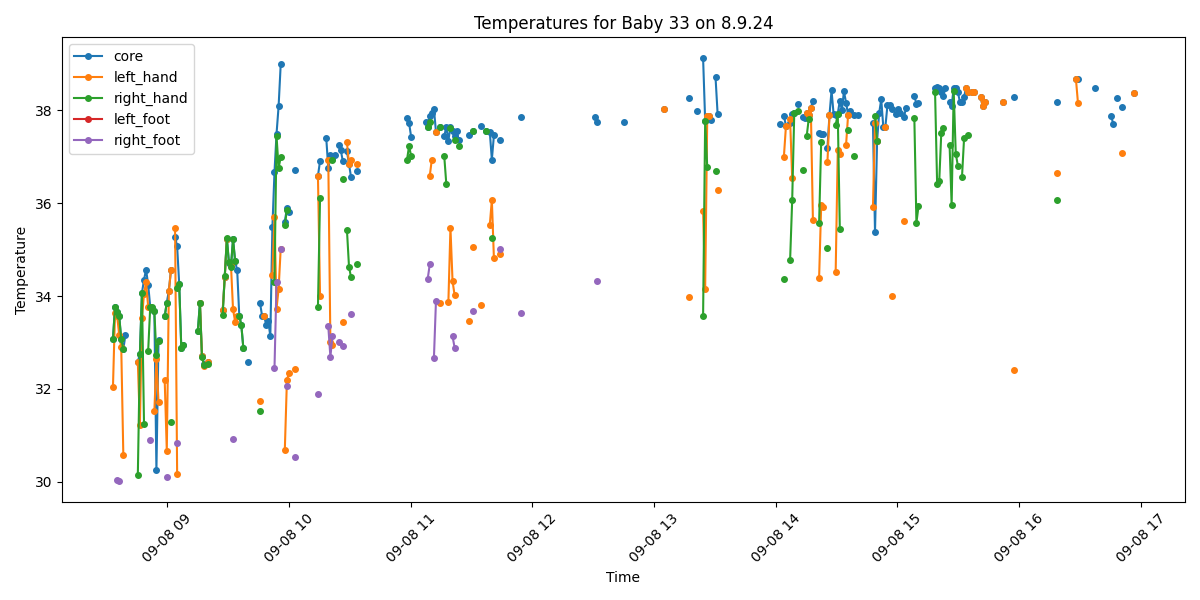

The table this chart was drawn from, first rows:
Process, Image Path, core, left_hand, right_hand, left_foot, right_foot, limbs_avg, core_minus_limbs, diagnosis
False, /data/uabcvmsc/shared/newborn/33/8.9.24/…, , , , , , , , 
False, /data/uabcvmsc/shared/newborn/33/8.9.24/…, , , , , , , , 
False, /data/uabcvmsc/shared/newborn/33/8.9.24/…, , , , , , , , 
False, /data/uabcvmsc/shared/newborn/33/8.9.24/…, , , , , , , , 
False, /data/uabcvmsc/shared/newborn/33/8.9.24/…, , , , , , , , 
True, /data/uabcvmsc/shared/newborn/33/8.9.24/…, 33.07, 32.03, 33.07, , , 32.55, 0.52, Hypothermia
True, /data/uabcvmsc/shared/newborn/33/8.9.24/…, 33.76, 33.64, 33.76, , , 33.7, 0.06, Hypothermia
True, /data/uabcvmsc/shared/newborn/33/8.9.24/…, 33.66, 33.58, 33.66, , 30.04, 32.43, 1.23, Hypothermia
True, /data/uabcvmsc/shared/newborn/33/8.9.24/…, 33.57, 33.17, 33.57, , 30.02, 32.25, 1.32, Hypothermia
True, /data/uabcvmsc/shared/newborn/33/8.9.24/…, 33.07, 32.91, 33.07, , , 32.99, 0.08, Hypothermia
True, /data/uabcvmsc/shared/newborn/33/8.9.24/…, 32.86, 30.57, 32.86, , , 31.72, 1.14, Hypothermia
True, /data/uabcvmsc/shared/newborn/33/8.9.24/…, 33.15, , , , , , , Hypothermia
False, /data/uabcvmsc/shared/newborn/33/8.9.24/…, , , , , , , , 
False, /data/uabcvmsc/shared/newborn/33/8.9.24/…, , , , , , , , 
False, /data/uabcvmsc/shared/newborn/33/8.9.24/…, , , , , , , , 
False, /data/uabcvmsc/shared/newborn/33/8.9.24/…, , , , , , , , 
False, /data/uabcvmsc/shared/newborn/33/8.9.24/…, , , , , , , , 
True, /data/uabcvmsc/shared/newborn/33/8.9.24/…, 32.58, 32.57, 30.14, , , 31.36, 1.22, Hypothermia
True, /data/uabcvmsc/shared/newborn/33/8.9.24/…, 32.76, 31.23, 32.76, , , 31.99, 0.77, Hypothermia
True, /data/uabcvmsc/shared/newborn/33/8.9.24/…, 34.07, 33.53, 34.07, , , 33.8, 0.27, Hypothermia
True, /data/uabcvmsc/shared/newborn/33/8.9.24/…, 34.35, 34.05, 31.24, , , 32.64, 1.71, Hypothermia
True, /data/uabcvmsc/shared/newborn/33/8.9.24/…, 34.57, 34.3, , , , 34.3, 0.27, Hypothermia
True, /data/uabcvmsc/shared/newborn/33/8.9.24/…, 34.24, 33.77, 32.82, , , 33.3, 0.94, Hypothermia
True, /data/uabcvmsc/shared/newborn/33/8.9.24/…, 33.77, 33.77, 33.77, , 30.89, 32.81, 0.96, Hypothermia
True, /data/uabcvmsc/shared/newborn/33/8.9.24/…, 33.75, , 33.76, , , 33.76, -0.01, Hypothermia
True, /data/uabcvmsc/shared/newborn/33/8.9.24/…, 33.67, 31.52, 33.67, , , 32.6, 1.07, Hypothermia
True, /data/uabcvmsc/shared/newborn/33/8.9.24/…, 30.24, 32.64, 32.72, , , 32.68, -2.44, Hypothermia
True, /data/uabcvmsc/shared/newborn/33/8.9.24/…, 33.05, 31.72, 33.04, , , 32.38, 0.67, Hypothermia
False, /data/uabcvmsc/shared/newborn/33/8.9.24/…, , , , , , , , 
False, /data/uabcvmsc/shared/newborn/33/8.9.24/…, , , , , , , , 
True, /data/uabcvmsc/shared/newborn/33/8.9.24/…, 33.56, 32.18, 33.56, , , 32.87, 0.69, Hypothermia
True, /data/uabcvmsc/shared/newborn/33/8.9.24/…, 33.86, 30.67, 33.86, , 30.09, 31.54, 2.32, Hypothermia
True, /data/uabcvmsc/shared/newborn/33/8.9.24/…, 34.11, 34.11, , , , 34.11, 0.0, Hypothermia
True, /data/uabcvmsc/shared/newborn/33/8.9.24/…, 34.55, 34.55, 31.28, , , 32.92, 1.63, Hypothermia
False, /data/uabcvmsc/shared/newborn/33/8.9.24/…, , , , , , , , 
True, /data/uabcvmsc/shared/newborn/33/8.9.24/…, 35.28, 35.46, , , , 35.46, -0.18, Normal
True, /data/uabcvmsc/shared/newborn/33/8.9.24/…, 35.07, 30.17, 34.17, , 30.84, 31.73, 3.34, Peripheral shutdown
True, /data/uabcvmsc/shared/newborn/33/8.9.24/…, 34.26, , 34.26, , , 34.26, 0.0, Hypothermia
True, /data/uabcvmsc/shared/newborn/33/8.9.24/…, 32.88, , 32.87, , , 32.87, 0.01, Hypothermia
True, /data/uabcvmsc/shared/newborn/33/8.9.24/…, 32.95, , 32.95, , , 32.95, 0.0, Hypothermia
False, /data/uabcvmsc/shared/newborn/33/8.9.24/…, , , , , , , , 
False, /data/uabcvmsc/shared/newborn/33/8.9.24/…, , , , , , , , 
False, /data/uabcvmsc/shared/newborn/33/8.9.24/…, , , , , , , , 
False, /data/uabcvmsc/shared/newborn/33/8.9.24/…, , , , , , , , 
False, /data/uabcvmsc/shared/newborn/33/8.9.24/…, , , , , , , , 
False, /data/uabcvmsc/shared/newborn/33/8.9.24/…, , , , , , , , 
True, /data/uabcvmsc/shared/newborn/33/8.9.24/…, 33.25, , 33.25, , , 33.25, 0.0, Hypothermia
True, /data/uabcvmsc/shared/newborn/33/8.9.24/…, 33.85, 33.85, 33.85, , , 33.85, 0.0, Hypothermia
True, /data/uabcvmsc/shared/newborn/33/8.9.24/…, 32.7, 32.7, 32.68, , , 32.69, 0.01, Hypothermia
True, /data/uabcvmsc/shared/newborn/33/8.9.24/…, 32.53, 32.49, 32.51, , , 32.5, 0.03, Hypothermia
False, /data/uabcvmsc/shared/newborn/33/8.9.24/…, , , , , , , , 
True, /data/uabcvmsc/shared/newborn/33/8.9.24/…, 32.58, 32.58, 32.54, , , 32.56, 0.02, Hypothermia
False, /data/uabcvmsc/shared/newborn/33/8.9.24/…, , , , , , , , 
False, /data/uabcvmsc/shared/newborn/33/8.9.24/…, , , , , , , , 
False, /data/uabcvmsc/shared/newborn/33/8.9.24/…, , , , , , , , 
False, /data/uabcvmsc/shared/newborn/33/8.9.24/…, , , , , , , , 
False, /data/uabcvmsc/shared/newborn/33/8.9.24/…, , , , , , , , 
False, /data/uabcvmsc/shared/newborn/33/8.9.24/…, , , , , , , , 
True, /data/uabcvmsc/shared/newborn/33/8.9.24/…, 33.69, 33.69, 33.59, , , 33.64, 0.05, Hypothermia
True, /data/uabcvmsc/shared/newborn/33/8.9.24/…, 34.42, 34.4, 34.44, , , 34.42, 0.0, Hypothermia
... 440 more rows
